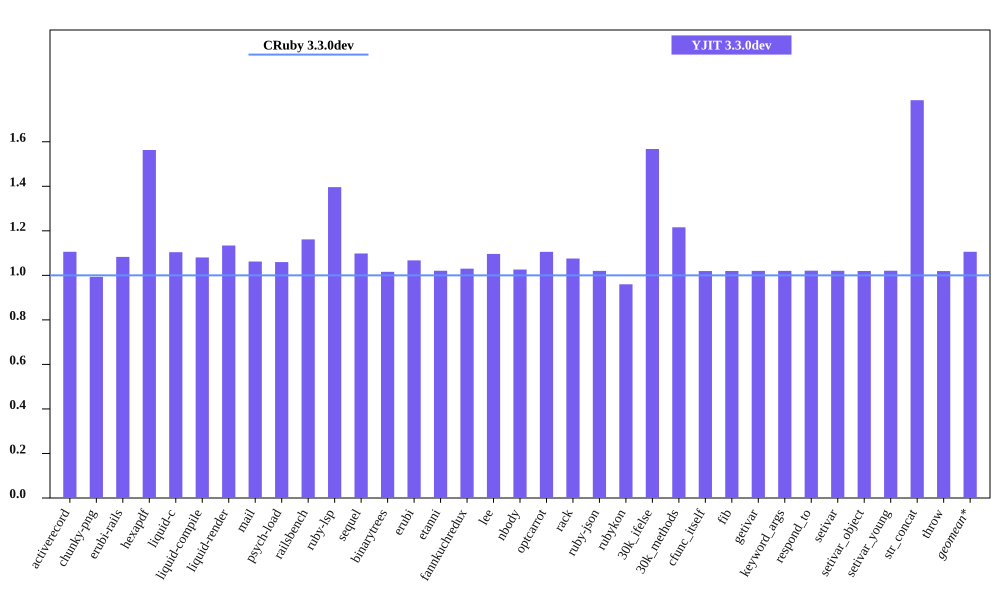

Values plotted in this chart, from the file beside it:
bench, CRuby 3.3.0dev mem (MiB), YJIT 3.3.0dev mem (MiB), Inline Code, Outlined Code, YJIT Mem overhead
activerecord, 50.52, 55.87, 1, 1
chunky-png, 44.66, 44.36, 1, 1
erubi-rails, 88.24, 95.55, 2, 2
hexapdf, 181.1, 283, 2, 2
liquid-c, 34.25, 37.81, 1, 1
liquid-compile, 33.31, 35.98, 1, 1
liquid-render, 34.5, 39.13, 1, 1
mail, 45.19, 48, 1, 1
psych-load, 32.95, 34.91, 1, 1
railsbench, 86.17, 100.1, 3, 2
ruby-lsp, 88.48, 123.5, 5, 5
sequel, 36.71, 40.32, 1, 1
binarytrees, 26.15, 26.57, 1, 1
erubi, 29.09, 31.05, 1, 1
etanni, 23.64, 24.12, 1, 1
fannkuchredux, 20.32, 20.93, 1, 1
lee, 30.9, 33.88, 1, 1
nbody, 20.22, 20.75, 1, 1
optcarrot, 58.66, 64.84, 1, 1
rack, 28.09, 30.21, 1, 1
ruby-json, 20.82, 21.24, 1, 1
rubykon, 53.86, 51.69, 1, 1
30k_ifelse, 64.15, 100.6, 6, 5
30k_methods, 55.06, 66.94, 2, 2
cfunc_itself, 20.2, 20.59, 1, 1
fib, 20.19, 20.59, 1, 1
getivar, 20.27, 20.68, 1, 1
keyword_args, 20.2, 20.6, 1, 1
respond_to, 20.27, 20.7, 1, 1
setivar, 20.26, 20.67, 1, 1
setivar_object, 20.2, 20.59, 1, 1
setivar_young, 20.2, 20.61, 1, 1
str_concat, 46.45, 82.99, 1, 1
throw, 20.26, 20.65, 1, 1
